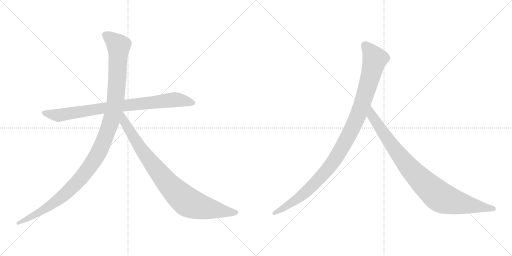
t = 0.00 s
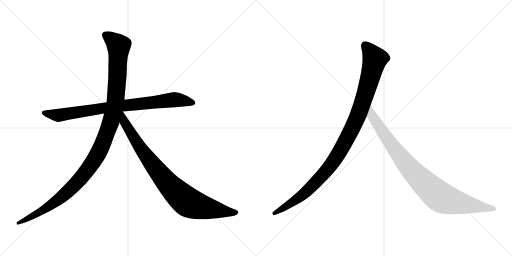
t = 4.29 s
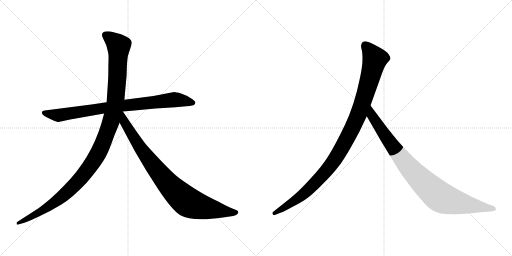
t = 4.51 s
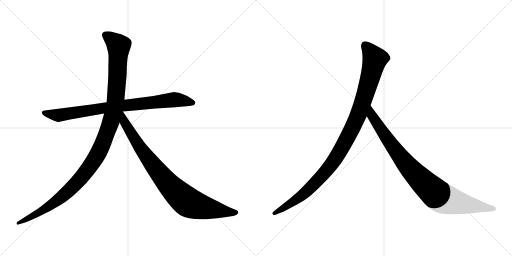
t = 4.74 s
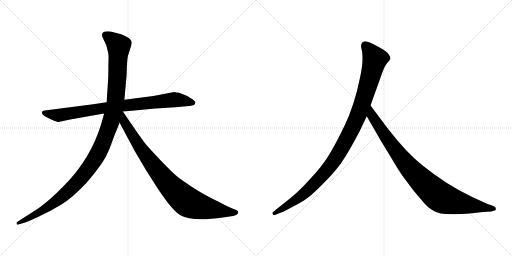
t = 4.96 s
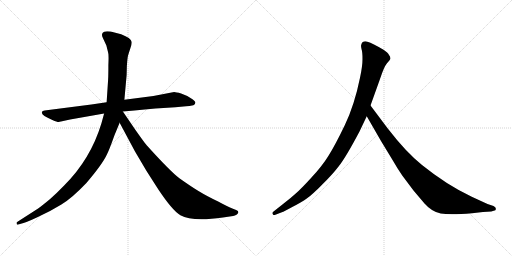
t = 5.51 s

The animated SVG that drew these frames (rendered in a browser with its animation timeline set to each time). Animation: 5 CSS @keyframes rules; one cycle of 5.51 s.

<svg version="1.1" viewBox="0 0 2048 1024" xmlns="http://www.w3.org/2000/svg">
  <g stroke="lightgray" stroke-dasharray="1,1" stroke-width="1" transform="scale(4, 4)">
    <line x1="0" y1="0" x2="256" y2="256"></line>
    <line x1="256" y1="0" x2="0" y2="256"></line>
    <line x1="128" y1="0" x2="128" y2="256"></line>
    <line x1="0" y1="128" x2="256" y2="128"></line>
    <line x1="256" y1="0" x2="512" y2="256"></line>
    <line x1="512" y1="0" x2="256" y2="256"></line>
    <line x1="384" y1="0" x2="384" y2="256"></line>
    <line x1="256" y1="128" x2="512" y2="128"></line>
  </g>
<g transform="scale(1, -1) translate(0, -850)">
   <style type="text/css">
    @keyframes keyframes0 {
      from {
       stroke: black;
       stroke-dashoffset: 858;
       stroke-width: 128;
       }
       74% {
       animation-timing-function: step-end;
       stroke: black;
       stroke-dashoffset: 0;
       stroke-width: 128;
       }
       to {
       stroke: black;
       stroke-width: 1024;
       }
       }
       #make-me-a-hanzi-animation-0 {
         animation: keyframes0 0.948242s both;
         animation-delay: 0.000000s;
         animation-timing-function: linear;
       }
    @keyframes keyframes1 {
      from {
       stroke: black;
       stroke-dashoffset: 1197;
       stroke-width: 128;
       }
       80% {
       animation-timing-function: step-end;
       stroke: black;
       stroke-dashoffset: 0;
       stroke-width: 128;
       }
       to {
       stroke: black;
       stroke-width: 1024;
       }
       }
       #make-me-a-hanzi-animation-1 {
         animation: keyframes1 1.224121s both;
         animation-delay: 0.948242s;
         animation-timing-function: linear;
       }
    @keyframes keyframes2 {
      from {
       stroke: black;
       stroke-dashoffset: 899;
       stroke-width: 128;
       }
       75% {
       animation-timing-function: step-end;
       stroke: black;
       stroke-dashoffset: 0;
       stroke-width: 128;
       }
       to {
       stroke: black;
       stroke-width: 1024;
       }
       }
       #make-me-a-hanzi-animation-2 {
         animation: keyframes2 0.981608s both;
         animation-delay: 2.172363s;
         animation-timing-function: linear;
       }
    @keyframes keyframes3 {
      from {
       stroke: black;
       stroke-dashoffset: 1082;
       stroke-width: 128;
       }
       78% {
       animation-timing-function: step-end;
       stroke: black;
       stroke-dashoffset: 0;
       stroke-width: 128;
       }
       to {
       stroke: black;
       stroke-width: 1024;
       }
       }
       #make-me-a-hanzi-animation-3 {
         animation: keyframes3 1.130534s both;
         animation-delay: 3.153971s;
         animation-timing-function: linear;
       }
    @keyframes keyframes4 {
      from {
       stroke: black;
       stroke-dashoffset: 935;
       stroke-width: 128;
       }
       75% {
       animation-timing-function: step-end;
       stroke: black;
       stroke-dashoffset: 0;
       stroke-width: 128;
       }
       to {
       stroke: black;
       stroke-width: 1024;
       }
       }
       #make-me-a-hanzi-animation-4 {
         animation: keyframes4 1.010905s both;
         animation-delay: 4.284505s;
         animation-timing-function: linear;
       }
</style>
<path d="M 365.5 432.0 L 178.5 408.0 Q 169.5 407.0 167.5 402.0 Q 163.5 389.0 209.5 370.0 Q 228.5 362.0 234.5 362.0 L 280.5 372.0 L 416.5 396.0 L 491.5 404.0 L 537.5 408.0 Q 578.5 413.0 621.5 416.0 L 701.5 421.0 L 744.5 425.0 Q 756.5 425.0 773.5 429.0 Q 780.5 432.0 781.5 439.0 Q 782.5 445.0 763.5 457.0 Q 745.5 469.0 724.5 476.0 Q 703.5 482.0 696.5 482.0 L 613.5 466.0 L 497.5 451.0 L 426.5 441.0 L 365.5 432.0 Z" fill="lightgray"></path> 
<path d="M 416.5 396.0 L 405.5 356.0 Q 362.5 214.0 257.5 109.0 Q 225.5 76.0 200.5 54.0 Q 165.5 25.0 152.5 16.0 L 68.5 -38.0 Q 65.5 -39.0 66.5 -45.0 Q 67.5 -50.0 73.5 -48.0 L 83.5 -45.0 Q 100.5 -42.0 151.5 -18.0 Q 203.5 6.0 245.5 32.0 Q 287.5 57.0 345.5 118.0 Q 410.5 194.0 428.5 234.0 Q 436.5 249.0 457.5 308.0 L 478.5 359.0 L 497.5 451.0 L 506.5 550.0 L 507.5 587.0 Q 509.5 616.0 511.5 625.0 Q 513.5 633.0 520.5 654.0 Q 528.5 674.0 526.5 683.0 Q 524.5 698.0 484.5 713.0 L 442.5 724.0 Q 422.5 726.0 416.5 723.0 Q 401.5 717.0 412.5 696.0 L 425.5 668.0 L 432.5 640.0 Q 435.5 632.0 433.5 590.0 Q 433.5 544.0 432.5 532.0 L 426.5 441.0 L 416.5 396.0 Z" fill="lightgray"></path> 
<path d="M 478.5 359.0 L 539.5 245.0 L 585.5 167.0 L 633.5 92.0 Q 689.5 8.0 721.5 -11.0 Q 769.5 -38.0 891.5 -20.0 L 932.5 -14.0 Q 939.5 -13.0 947.5 -8.0 Q 958.5 1.0 948.5 8.0 Q 945.5 10.0 929.5 16.0 Q 913.5 22.0 872.5 44.0 Q 826.5 66.0 795.5 85.0 Q 765.5 103.0 717.5 137.0 Q 680.5 165.0 588.5 267.0 Q 583.5 271.0 540.5 332.0 L 491.5 404.0 C 474.5 429.0 448.5 415.0 478.5 359.0 Z" fill="lightgray"></path> 
<path d="M 1438.0 324.5 L 1467.0 385.5 L 1482.0 428.5 L 1520.0 534.5 Q 1536.0 583.5 1548.0 597.5 Q 1560.0 610.5 1562.0 615.5 Q 1562.0 623.5 1556.0 630.5 Q 1552.0 639.5 1534.0 651.5 Q 1490.0 677.5 1470.0 683.5 Q 1450.0 688.5 1445.0 671.5 Q 1443.0 666.5 1446.0 654.5 Q 1450.0 642.5 1450.0 614.5 Q 1450.0 585.5 1440.0 539.5 Q 1418.0 430.5 1379.0 349.5 Q 1340.0 268.5 1314.0 227.5 Q 1288.0 185.5 1245.0 139.5 Q 1204.0 94.5 1183.0 76.5 Q 1161.0 56.5 1136.0 37.5 L 1093.0 3.5 Q 1087.0 -1.5 1091.0 -5.5 Q 1091.0 -12.5 1104.0 -7.5 L 1130.0 2.5 Q 1132.0 2.5 1169.0 22.5 Q 1206.0 41.5 1227.0 56.5 Q 1249.0 71.5 1288.0 111.5 Q 1328.0 150.5 1355.0 185.5 Q 1383.0 220.5 1438.0 324.5 Z" fill="lightgray"></path> 
<path d="M 1467.0 385.5 L 1524.0 286.5 L 1572.0 207.5 Q 1586.0 182.5 1609.0 148.5 L 1654.0 88.5 L 1698.0 36.5 Q 1727.0 3.5 1763.0 -3.5 Q 1800.0 -10.5 1888.0 -2.5 L 1932.0 2.5 L 1965.0 4.5 L 1975.0 7.5 Q 1985.0 7.5 1983.0 15.5 Q 1984.0 21.5 1974.0 26.5 L 1950.0 34.5 L 1887.0 63.5 Q 1787.0 110.5 1688.0 190.5 Q 1626.0 239.5 1551.0 336.5 L 1482.0 428.5 C 1464.0 452.5 1452.0 411.5 1467.0 385.5 Z" fill="lightgray"></path> 
      <clipPath id="make-me-a-hanzi-clip-0">
      <path d="M 365.5 432.0 L 178.5 408.0 Q 169.5 407.0 167.5 402.0 Q 163.5 389.0 209.5 370.0 Q 228.5 362.0 234.5 362.0 L 280.5 372.0 L 416.5 396.0 L 491.5 404.0 L 537.5 408.0 Q 578.5 413.0 621.5 416.0 L 701.5 421.0 L 744.5 425.0 Q 756.5 425.0 773.5 429.0 Q 780.5 432.0 781.5 439.0 Q 782.5 445.0 763.5 457.0 Q 745.5 469.0 724.5 476.0 Q 703.5 482.0 696.5 482.0 L 613.5 466.0 L 497.5 451.0 L 426.5 441.0 L 365.5 432.0 Z" fill="lightgray"></path>
      </clipPath>
      <path clip-path="url(#make-me-a-hanzi-clip-0)" d="M 175.5 400.0 L 235.5 389.0 L 493.5 428.0 L 697.5 451.0 L 771.5 439.0 " fill="none" id="make-me-a-hanzi-animation-0" stroke-dasharray="730 1460" stroke-linecap="round"></path>

      <clipPath id="make-me-a-hanzi-clip-1">
      <path d="M 416.5 396.0 L 405.5 356.0 Q 362.5 214.0 257.5 109.0 Q 225.5 76.0 200.5 54.0 Q 165.5 25.0 152.5 16.0 L 68.5 -38.0 Q 65.5 -39.0 66.5 -45.0 Q 67.5 -50.0 73.5 -48.0 L 83.5 -45.0 Q 100.5 -42.0 151.5 -18.0 Q 203.5 6.0 245.5 32.0 Q 287.5 57.0 345.5 118.0 Q 410.5 194.0 428.5 234.0 Q 436.5 249.0 457.5 308.0 L 478.5 359.0 L 497.5 451.0 L 506.5 550.0 L 507.5 587.0 Q 509.5 616.0 511.5 625.0 Q 513.5 633.0 520.5 654.0 Q 528.5 674.0 526.5 683.0 Q 524.5 698.0 484.5 713.0 L 442.5 724.0 Q 422.5 726.0 416.5 723.0 Q 401.5 717.0 412.5 696.0 L 425.5 668.0 L 432.5 640.0 Q 435.5 632.0 433.5 590.0 Q 433.5 544.0 432.5 532.0 L 426.5 441.0 L 416.5 396.0 Z" fill="lightgray"></path>
      </clipPath>
      <path clip-path="url(#make-me-a-hanzi-clip-1)" d="M 423.5 708.0 L 474.5 667.0 L 470.5 557.0 L 462.5 450.0 L 450.5 389.0 L 400.5 252.0 L 354.5 176.0 L 264.5 77.0 L 179.5 14.0 L 71.5 -43.0 " fill="none" id="make-me-a-hanzi-animation-1" stroke-dasharray="1069 2138" stroke-linecap="round"></path>

      <clipPath id="make-me-a-hanzi-clip-2">
      <path d="M 478.5 359.0 L 539.5 245.0 L 585.5 167.0 L 633.5 92.0 Q 689.5 8.0 721.5 -11.0 Q 769.5 -38.0 891.5 -20.0 L 932.5 -14.0 Q 939.5 -13.0 947.5 -8.0 Q 958.5 1.0 948.5 8.0 Q 945.5 10.0 929.5 16.0 Q 913.5 22.0 872.5 44.0 Q 826.5 66.0 795.5 85.0 Q 765.5 103.0 717.5 137.0 Q 680.5 165.0 588.5 267.0 Q 583.5 271.0 540.5 332.0 L 491.5 404.0 C 474.5 429.0 448.5 415.0 478.5 359.0 Z" fill="lightgray"></path>
      </clipPath>
      <path clip-path="url(#make-me-a-hanzi-clip-2)" d="M 490.5 395.0 L 497.5 361.0 L 583.5 227.0 L 656.5 133.0 L 726.5 61.0 L 762.5 36.0 L 804.5 22.0 L 944.5 0.0 " fill="none" id="make-me-a-hanzi-animation-2" stroke-dasharray="771 1542" stroke-linecap="round"></path>

      <clipPath id="make-me-a-hanzi-clip-3">
      <path d="M 1438.0 324.5 L 1467.0 385.5 L 1482.0 428.5 L 1520.0 534.5 Q 1536.0 583.5 1548.0 597.5 Q 1560.0 610.5 1562.0 615.5 Q 1562.0 623.5 1556.0 630.5 Q 1552.0 639.5 1534.0 651.5 Q 1490.0 677.5 1470.0 683.5 Q 1450.0 688.5 1445.0 671.5 Q 1443.0 666.5 1446.0 654.5 Q 1450.0 642.5 1450.0 614.5 Q 1450.0 585.5 1440.0 539.5 Q 1418.0 430.5 1379.0 349.5 Q 1340.0 268.5 1314.0 227.5 Q 1288.0 185.5 1245.0 139.5 Q 1204.0 94.5 1183.0 76.5 Q 1161.0 56.5 1136.0 37.5 L 1093.0 3.5 Q 1087.0 -1.5 1091.0 -5.5 Q 1091.0 -12.5 1104.0 -7.5 L 1130.0 2.5 Q 1132.0 2.5 1169.0 22.5 Q 1206.0 41.5 1227.0 56.5 Q 1249.0 71.5 1288.0 111.5 Q 1328.0 150.5 1355.0 185.5 Q 1383.0 220.5 1438.0 324.5 Z" fill="lightgray"></path>
      </clipPath>
      <path clip-path="url(#make-me-a-hanzi-clip-3)" d="M 1462.0 667.5 L 1500.0 614.5 L 1438.0 403.5 L 1378.0 278.5 L 1322.0 187.5 L 1253.0 110.5 L 1169.0 40.5 L 1098.0 -2.5 " fill="none" id="make-me-a-hanzi-animation-3" stroke-dasharray="954 1908" stroke-linecap="round"></path>

      <clipPath id="make-me-a-hanzi-clip-4">
      <path d="M 1467.0 385.5 L 1524.0 286.5 L 1572.0 207.5 Q 1586.0 182.5 1609.0 148.5 L 1654.0 88.5 L 1698.0 36.5 Q 1727.0 3.5 1763.0 -3.5 Q 1800.0 -10.5 1888.0 -2.5 L 1932.0 2.5 L 1965.0 4.5 L 1975.0 7.5 Q 1985.0 7.5 1983.0 15.5 Q 1984.0 21.5 1974.0 26.5 L 1950.0 34.5 L 1887.0 63.5 Q 1787.0 110.5 1688.0 190.5 Q 1626.0 239.5 1551.0 336.5 L 1482.0 428.5 C 1464.0 452.5 1452.0 411.5 1467.0 385.5 Z" fill="lightgray"></path>
      </clipPath>
      <path clip-path="url(#make-me-a-hanzi-clip-4)" d="M 1483.0 420.5 L 1488.0 387.5 L 1605.0 219.5 L 1679.0 135.5 L 1747.0 72.5 L 1772.0 56.5 L 1806.0 45.5 L 1974.0 16.5 " fill="none" id="make-me-a-hanzi-animation-4" stroke-dasharray="807 1614" stroke-linecap="round"></path>

</g>
</svg>
